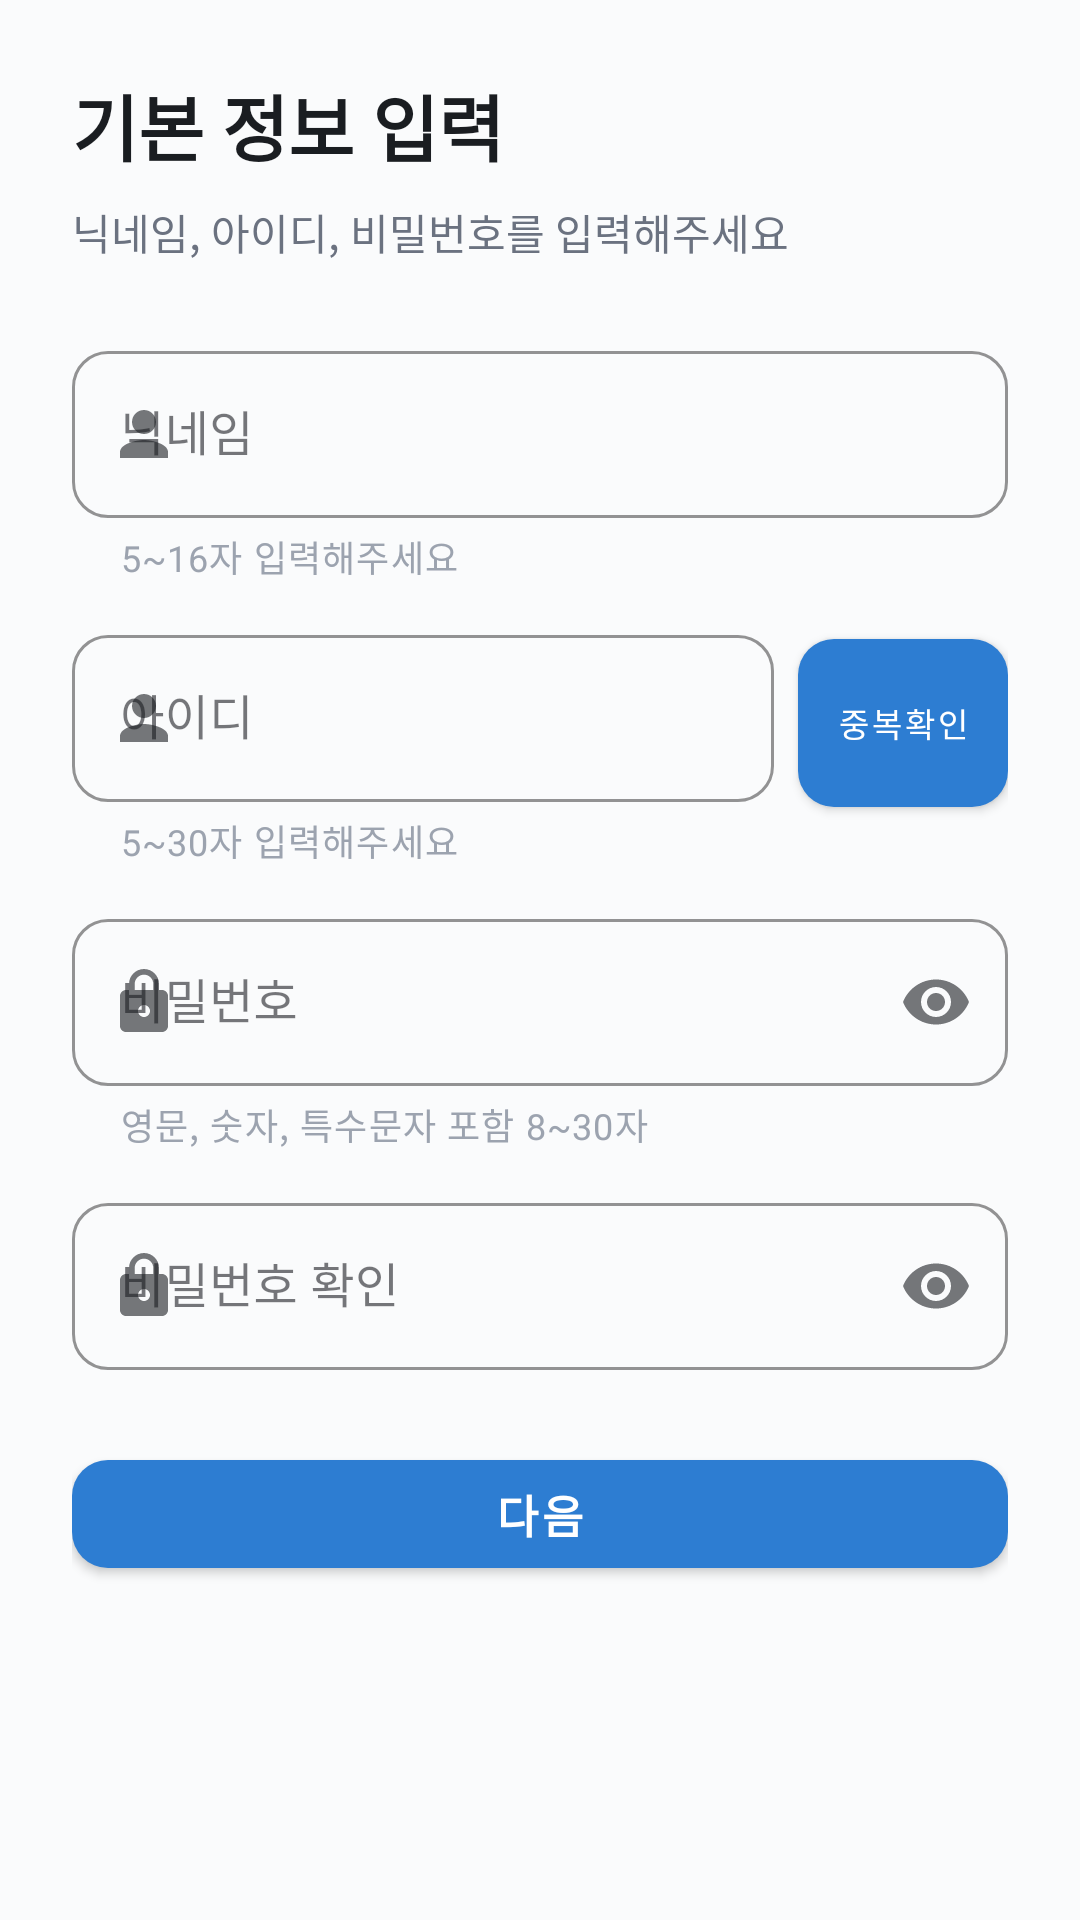

Here is an Android app screen rendered from its layout file. Give the layout XML and the strings, colors and styles it references.
<!-- AndroidManifest.xml: application theme Theme.Test1 -->
<!-- res/layout/fragment_signup_step2.xml -->
<?xml version="1.0" encoding="utf-8"?>
<ScrollView xmlns:android="http://schemas.android.com/apk/res/android"
    xmlns:app="http://schemas.android.com/apk/res-auto"
    android:layout_width="match_parent"
    android:layout_height="match_parent"
    android:fillViewport="true"
    android:background="@color/surface">

    <LinearLayout
        android:layout_width="match_parent"
        android:layout_height="wrap_content"
        android:orientation="vertical"
        android:padding="24dp">

        <TextView
            android:layout_width="match_parent"
            android:layout_height="wrap_content"
            android:text="기본 정보 입력"
            android:textSize="24sp"
            android:textStyle="bold"
            android:textColor="@color/text_primary"
            android:layout_marginBottom="8dp" />

        <TextView
            android:layout_width="match_parent"
            android:layout_height="wrap_content"
            android:text="닉네임, 아이디, 비밀번호를 입력해주세요"
            android:textSize="14sp"
            android:textColor="@color/text_secondary"
            android:layout_marginBottom="24dp" />

        
        <com.google.android.material.textfield.TextInputLayout
            android:id="@+id/nicknameLayout"
            style="@style/Widget.MaterialComponents.TextInputLayout.OutlinedBox"
            android:layout_width="match_parent"
            android:layout_height="wrap_content"
            android:hint="닉네임"
            app:boxCornerRadiusTopStart="12dp"
            app:boxCornerRadiusTopEnd="12dp"
            app:boxCornerRadiusBottomStart="12dp"
            app:boxCornerRadiusBottomEnd="12dp"
            app:startIconDrawable="@drawable/ic_person"
            app:boxStrokeColor="@color/primary"
            app:helperText="5~16자 입력해주세요"
            app:helperTextTextColor="@color/text_hint">

            <com.google.android.material.textfield.TextInputEditText
                android:id="@+id/nicknameInput"
                android:layout_width="match_parent"
                android:layout_height="wrap_content"
                android:inputType="text"
                android:maxLines="1"
                android:textColor="@color/black"
                android:textSize="16sp" />

        </com.google.android.material.textfield.TextInputLayout>

        
        <LinearLayout
            android:layout_width="match_parent"
            android:layout_height="wrap_content"
            android:layout_marginTop="12dp"
            android:orientation="horizontal"
            android:gravity="top">

            <com.google.android.material.textfield.TextInputLayout
                android:id="@+id/usernameLayout"
                style="@style/Widget.MaterialComponents.TextInputLayout.OutlinedBox"
                android:layout_width="0dp"
                android:layout_height="wrap_content"
                android:layout_weight="1"
                android:hint="아이디"
                app:boxCornerRadiusTopStart="12dp"
                app:boxCornerRadiusTopEnd="12dp"
                app:boxCornerRadiusBottomStart="12dp"
                app:boxCornerRadiusBottomEnd="12dp"
                app:startIconDrawable="@drawable/ic_person"
                app:boxStrokeColor="@color/primary"
                app:helperText="5~30자 입력해주세요"
                app:helperTextTextColor="@color/text_hint">

                <com.google.android.material.textfield.TextInputEditText
                    android:id="@+id/usernameInput"
                    android:layout_width="match_parent"
                    android:layout_height="wrap_content"
                    android:inputType="text"
                    android:maxLines="1"
                    android:textColor="@color/black"
                    android:textSize="16sp" />

            </com.google.android.material.textfield.TextInputLayout>

            <com.google.android.material.button.MaterialButton
                android:id="@+id/checkUsernameButton"
                android:layout_width="70dp"
                android:layout_height="56dp"
                android:layout_marginStart="8dp"
                android:text="중복확인"
                android:textSize="11sp"
                android:padding="0dp"
                android:insetTop="0dp"
                android:insetBottom="0dp"
                android:gravity="center"
                app:cornerRadius="12dp"
                app:backgroundTint="@color/primary" />

        </LinearLayout>

        
        <TextView
            android:id="@+id/usernameCheckStatus"
            android:layout_width="match_parent"
            android:layout_height="wrap_content"
            android:layout_marginTop="4dp"
            android:layout_marginStart="4dp"
            android:text=""
            android:textSize="12sp"
            android:textColor="@color/text_secondary"
            android:visibility="gone" />

        
        <com.google.android.material.textfield.TextInputLayout
            android:id="@+id/passwordLayout"
            style="@style/Widget.MaterialComponents.TextInputLayout.OutlinedBox"
            android:layout_width="match_parent"
            android:layout_height="wrap_content"
            android:layout_marginTop="12dp"
            android:hint="비밀번호"
            app:boxCornerRadiusTopStart="12dp"
            app:boxCornerRadiusTopEnd="12dp"
            app:boxCornerRadiusBottomStart="12dp"
            app:boxCornerRadiusBottomEnd="12dp"
            app:startIconDrawable="@drawable/ic_lock"
            app:endIconMode="password_toggle"
            app:boxStrokeColor="@color/primary"
            app:helperText="영문, 숫자, 특수문자 포함 8~30자"
            app:helperTextTextColor="@color/text_hint">

            <com.google.android.material.textfield.TextInputEditText
                android:id="@+id/passwordInput"
                android:layout_width="match_parent"
                android:layout_height="wrap_content"
                android:inputType="textPassword"
                android:maxLines="1"
                android:textColor="@color/black"
                android:textSize="16sp" />

        </com.google.android.material.textfield.TextInputLayout>

        
        <com.google.android.material.textfield.TextInputLayout
            android:id="@+id/passwordConfirmLayout"
            style="@style/Widget.MaterialComponents.TextInputLayout.OutlinedBox"
            android:layout_width="match_parent"
            android:layout_height="wrap_content"
            android:layout_marginTop="12dp"
            android:hint="비밀번호 확인"
            app:boxCornerRadiusTopStart="12dp"
            app:boxCornerRadiusTopEnd="12dp"
            app:boxCornerRadiusBottomStart="12dp"
            app:boxCornerRadiusBottomEnd="12dp"
            app:startIconDrawable="@drawable/ic_lock"
            app:endIconMode="password_toggle"
            app:boxStrokeColor="@color/primary">

            <com.google.android.material.textfield.TextInputEditText
                android:id="@+id/passwordConfirmInput"
                android:layout_width="match_parent"
                android:layout_height="wrap_content"
                android:inputType="textPassword"
                android:maxLines="1"
                android:textColor="@color/black"
                android:textSize="16sp" />

        </com.google.android.material.textfield.TextInputLayout>

        <com.google.android.material.button.MaterialButton
            android:id="@+id/nextButton"
            android:layout_width="match_parent"
            android:layout_height="48dp"
            android:layout_marginTop="24dp"
            android:text="다음"
            android:textSize="15sp"
            android:textStyle="bold"
            app:cornerRadius="12dp"
            app:backgroundTint="@color/primary" />

    </LinearLayout>

</ScrollView>
<!-- resources referenced by this layout -->
<resources>
  <color name="black">#FF000000</color>
  <color name="primary">#2D7DD2</color>
  <color name="surface">#FAFBFC</color>
  <color name="text_hint">#9CA3AF</color>
  <color name="text_primary">#1A1D21</color>
  <color name="text_secondary">#6B7280</color>
  <!-- drawable ic_lock (drawable) -->
  <?xml version="1.0" encoding="utf-8"?>
  <vector xmlns:android="http://schemas.android.com/apk/res/android"
      android:width="24dp"
      android:height="24dp"
      android:viewportWidth="24"
      android:viewportHeight="24"
      android:tint="@color/text_secondary">
      <path
          android:fillColor="#000000"
          android:pathData="M18,8h-1V6c0,-2.76 -2.24,-5 -5,-5S7,3.24 7,6v2H6c-1.1,0 -2,0.9 -2,2v10c0,1.1 0.9,2 2,2h12c1.1,0 2,-0.9 2,-2V10c0,-1.1 -0.9,-2 -2,-2zM12,17c-1.1,0 -2,-0.9 -2,-2s0.9,-2 2,-2 2,0.9 2,2 -0.9,2 -2,2zM15.1,8H8.9V6c0,-1.71 1.39,-3.1 3.1,-3.1 1.71,0 3.1,1.39 3.1,3.1v2z" />
  </vector>
  <!-- drawable ic_person (drawable) -->
  <?xml version="1.0" encoding="utf-8"?>
  <vector xmlns:android="http://schemas.android.com/apk/res/android"
      android:width="24dp"
      android:height="24dp"
      android:viewportWidth="24"
      android:viewportHeight="24"
      android:tint="@color/text_secondary">
      <path
          android:fillColor="#000000"
          android:pathData="M12,12c2.21,0 4,-1.79 4,-4s-1.79,-4 -4,-4 -4,1.79 -4,4 1.79,4 4,4zM12,14c-2.67,0 -8,1.34 -8,4v2h16v-2c0,-2.66 -5.33,-4 -8,-4z" />
  </vector>
  <style name="Theme.Test1" parent="Base.Theme.Test1" />
  <style name="Base.Theme.Test1" parent="Theme.MaterialComponents.DayNight.NoActionBar">
          
          <item name="colorPrimary">@color/primary</item>
          <item name="colorPrimaryVariant">@color/primary_dark</item>
          <item name="colorOnPrimary">@color/white</item>
  
          
          <item name="colorSecondary">@color/accent</item>
          <item name="colorSecondaryVariant">@color/accent_light</item>
          <item name="colorOnSecondary">@color/white</item>
  
          
          <item name="android:windowBackground">@color/surface</item>
          <item name="android:colorBackground">@color/surface</item>
          <item name="colorSurface">@color/card_background</item>
          <item name="colorOnSurface">@color/text_primary</item>
  
          
  
          
          <item name="android:windowSoftInputMode">adjustResize</item>
          <item name="android:statusBarColor">@color/primary_dark</item>
          <item name="android:navigationBarColor">@color/card_background</item>
      </style>
  <color name="primary_dark">#1A5FA0</color>
  <color name="white">#FFFFFFFF</color>
  <color name="accent">#F97068</color>
  <color name="accent_light">#FFB3AE</color>
  <color name="card_background">#FFFFFF</color>
</resources>
